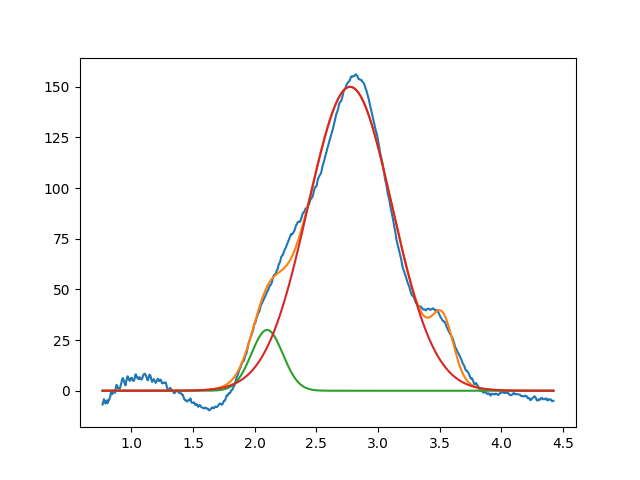

The data file committed next to this chart (first rows):
2.099999999999999645e+00, 2.999999999999999645e+01, 2.999999999999999334e-01, 9.999999999999998890e-01
2.773261749253533637e+00, 1.499956340640675023e+02, 8.032287910994656555e-01, 9.999999999998885336e-01
3.527103841920056659e+00, 2.547612939800101373e+01, 1.999999999999999833e-01, 9.999999999999884537e-01
